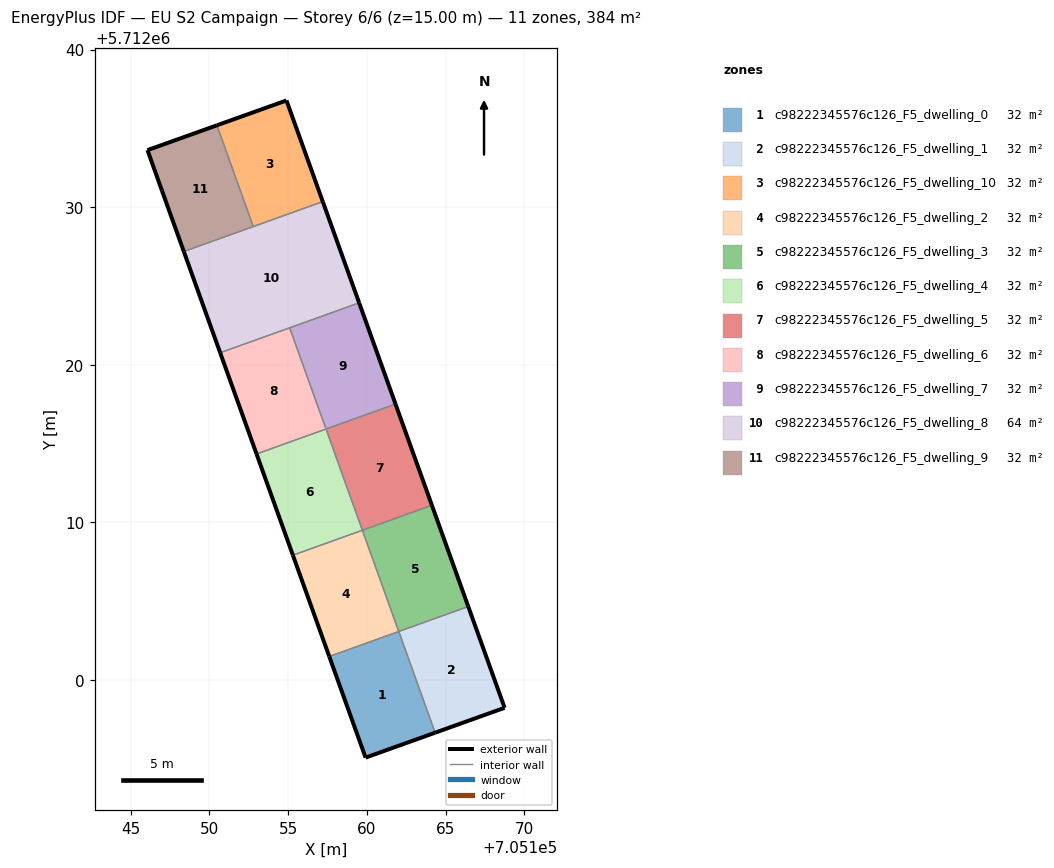
=== STOREY PLAN SPEC (per zone: floor XY polygon, exterior-wall plan segments, windows/doors) ===
zone 1: c98222345576c126_F5_dwelling_0  (32.0 m²)
  floor: (705164.34, 5711996.64) (705162.03, 5712003.07) (705157.62, 5712001.48) (705159.92, 5711995.06)
  exterior wall: (705164.34, 5711996.64) – (705159.92, 5711995.06)  [4.7 m]
  exterior wall: (705159.92, 5711995.06) – (705157.62, 5712001.48)  [6.8 m]
  interior walls: 2
zone 2: c98222345576c126_F5_dwelling_1  (32.0 m²)
  floor: (705168.75, 5711998.22) (705166.44, 5712004.65) (705162.03, 5712003.07) (705164.34, 5711996.64)
  exterior wall: (705166.44, 5712004.65) – (705168.75, 5711998.22)  [6.8 m]
  exterior wall: (705168.75, 5711998.22) – (705164.34, 5711996.64)  [4.7 m]
  interior walls: 2
zone 3: c98222345576c126_F5_dwelling_10  (32.0 m²)
  floor: (705157.20, 5712030.35) (705154.90, 5712036.77) (705150.48, 5712035.20) (705152.79, 5712028.77)
  exterior wall: (705150.48, 5712035.20) – (705154.90, 5712036.77)  [4.7 m]
  exterior wall: (705154.90, 5712036.77) – (705157.20, 5712030.35)  [6.8 m]
  interior walls: 2
zone 4: c98222345576c126_F5_dwelling_2  (32.0 m²)
  floor: (705162.03, 5712003.07) (705159.72, 5712009.49) (705155.31, 5712007.91) (705157.62, 5712001.48)
  exterior wall: (705157.62, 5712001.48) – (705155.31, 5712007.91)  [6.8 m]
  interior walls: 3
zone 5: c98222345576c126_F5_dwelling_3  (32.0 m²)
  floor: (705166.44, 5712004.65) (705164.13, 5712011.08) (705159.72, 5712009.49) (705162.03, 5712003.07)
  exterior wall: (705164.13, 5712011.08) – (705166.44, 5712004.65)  [6.8 m]
  interior walls: 3
zone 6: c98222345576c126_F5_dwelling_4  (32.0 m²)
  floor: (705159.72, 5712009.49) (705157.41, 5712015.92) (705153.00, 5712014.33) (705155.31, 5712007.91)
  exterior wall: (705155.31, 5712007.91) – (705153.00, 5712014.33)  [6.8 m]
  interior walls: 3
zone 7: c98222345576c126_F5_dwelling_5  (32.0 m²)
  floor: (705164.13, 5712011.08) (705161.82, 5712017.50) (705157.41, 5712015.92) (705159.72, 5712009.49)
  exterior wall: (705161.82, 5712017.50) – (705164.13, 5712011.08)  [6.8 m]
  interior walls: 3
zone 8: c98222345576c126_F5_dwelling_6  (32.0 m²)
  floor: (705157.41, 5712015.92) (705155.10, 5712022.34) (705150.69, 5712020.76) (705153.00, 5712014.33)
  exterior wall: (705153.00, 5712014.33) – (705150.69, 5712020.76)  [6.8 m]
  interior walls: 3
zone 9: c98222345576c126_F5_dwelling_7  (32.0 m²)
  floor: (705161.82, 5712017.50) (705159.51, 5712023.93) (705155.10, 5712022.34) (705157.41, 5712015.92)
  exterior wall: (705159.51, 5712023.93) – (705161.82, 5712017.50)  [6.8 m]
  interior walls: 3
zone 10: c98222345576c126_F5_dwelling_8  (64.0 m²)
  floor: (705159.51, 5712023.93) (705157.20, 5712030.35) (705148.38, 5712027.18) (705150.69, 5712020.76)
  exterior wall: (705150.69, 5712020.76) – (705148.38, 5712027.18)  [6.8 m]
  exterior wall: (705157.20, 5712030.35) – (705159.51, 5712023.93)  [6.8 m]
  interior walls: 4
zone 11: c98222345576c126_F5_dwelling_9  (32.0 m²)
  floor: (705152.79, 5712028.77) (705150.48, 5712035.20) (705146.08, 5712033.62) (705146.99, 5712031.05) (705148.38, 5712027.18)
  exterior wall: (705148.38, 5712027.18) – (705146.99, 5712031.05)  [4.1 m]
  exterior wall: (705146.99, 5712031.05) – (705146.08, 5712033.62)  [2.7 m]
  exterior wall: (705146.08, 5712033.62) – (705150.48, 5712035.20)  [4.7 m]
  interior walls: 2

=== DERIVED (storey summary) ===
Building: EU S2 Campaign
Storey: 6 of 6  (floor level z = 15.00 m)
Storey gross floor area: 384.0 m²
Zones on this storey: 11
  - c98222345576c126_F5_dwelling_0: floor 32.0 m²; exterior wall 11.5 m (34.5 m²); WWR 0.0%
  - c98222345576c126_F5_dwelling_1: floor 32.0 m²; exterior wall 11.5 m (34.6 m²); WWR 0.0%
  - c98222345576c126_F5_dwelling_10: floor 32.0 m²; exterior wall 11.5 m (34.5 m²); WWR 0.0%
  - c98222345576c126_F5_dwelling_2: floor 32.0 m²; exterior wall 6.8 m (20.5 m²); WWR 0.0%
  - c98222345576c126_F5_dwelling_3: floor 32.0 m²; exterior wall 6.8 m (20.5 m²); WWR 0.0%
  - c98222345576c126_F5_dwelling_4: floor 32.0 m²; exterior wall 6.8 m (20.5 m²); WWR 0.0%
  - c98222345576c126_F5_dwelling_5: floor 32.0 m²; exterior wall 6.8 m (20.5 m²); WWR 0.0%
  - c98222345576c126_F5_dwelling_6: floor 32.0 m²; exterior wall 6.8 m (20.5 m²); WWR 0.0%
  - c98222345576c126_F5_dwelling_7: floor 32.0 m²; exterior wall 6.8 m (20.5 m²); WWR 0.0%
  - c98222345576c126_F5_dwelling_8: floor 64.0 m²; exterior wall 13.7 m (41.0 m²); WWR 0.0%
  - c98222345576c126_F5_dwelling_9: floor 32.0 m²; exterior wall 11.5 m (34.5 m²); WWR 0.0%
Zone adjacency (shared interzone walls):
  - c98222345576c126_F5_dwelling_0 ↔ c98222345576c126_F5_dwelling_1
  - c98222345576c126_F5_dwelling_0 ↔ c98222345576c126_F5_dwelling_2
  - c98222345576c126_F5_dwelling_1 ↔ c98222345576c126_F5_dwelling_3
  - c98222345576c126_F5_dwelling_10 ↔ c98222345576c126_F5_dwelling_8
  - c98222345576c126_F5_dwelling_10 ↔ c98222345576c126_F5_dwelling_9
  - c98222345576c126_F5_dwelling_2 ↔ c98222345576c126_F5_dwelling_3
  - c98222345576c126_F5_dwelling_2 ↔ c98222345576c126_F5_dwelling_4
  - c98222345576c126_F5_dwelling_3 ↔ c98222345576c126_F5_dwelling_5
  - c98222345576c126_F5_dwelling_4 ↔ c98222345576c126_F5_dwelling_5
  - c98222345576c126_F5_dwelling_4 ↔ c98222345576c126_F5_dwelling_6
  - c98222345576c126_F5_dwelling_5 ↔ c98222345576c126_F5_dwelling_7
  - c98222345576c126_F5_dwelling_6 ↔ c98222345576c126_F5_dwelling_7
  - c98222345576c126_F5_dwelling_6 ↔ c98222345576c126_F5_dwelling_8
  - c98222345576c126_F5_dwelling_7 ↔ c98222345576c126_F5_dwelling_8
  - c98222345576c126_F5_dwelling_8 ↔ c98222345576c126_F5_dwelling_9